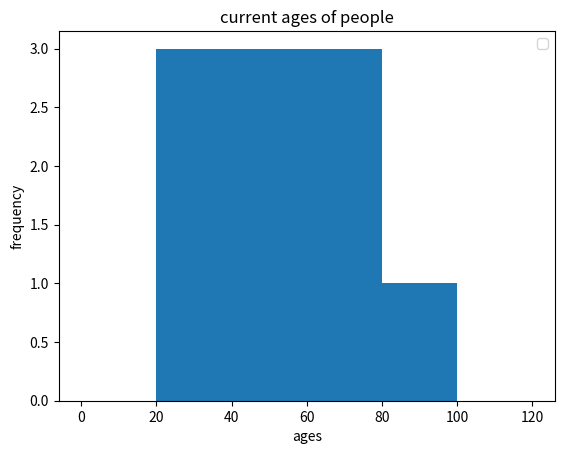

Reproduce this figure in Python.
import matplotlib.pyplot as plt

ages=[22,21,52,64,87,64,23,54,56,72]
bins=[0,20,40,60,80,100,120]
plt.hist(ages,bins)

plt.xlabel("ages")
plt.ylabel("frequency")
plt.title("current ages of people")
plt.legend()
plt.savefig("hist_1.png",dpi=500)
plt.show()


